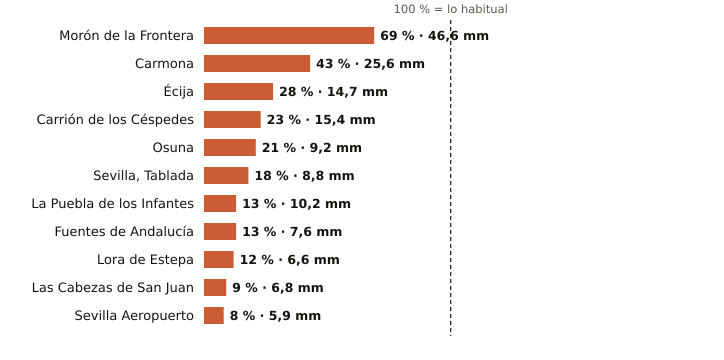

Values plotted in this chart, from the file beside it:
estacion, provincia, indicativo, mm_otono, referencia_mm, pct, periodo_referencia, hasta, hora
Morón de la Frontera, Sevilla, 5796, 46.6, 67.7, 69, 1991-2020, 2026-10-20, 13
Carmona, Sevilla, 5702X, 25.6, 59.0, 43, 2008-2025, 2026-10-20, 12
Écija, Sevilla, 5641X, 14.7, 52.7, 28, 2001-2025, 2026-10-20, 13
Carrión de los Céspedes, Sevilla, 5835X, 15.4, 66.6, 23, 2008-2025, 2026-10-20, 12
Osuna, Sevilla, 5998X, 9.2, 42.9, 21, 2009-2025, 2026-10-20, 12
Sevilla, Tablada, Sevilla, 5790Y, 8.8, 50.2, 18, 2009-2025, 2026-10-20, 12
La Puebla de los Infantes, Sevilla, 5654X, 10.2, 76.6, 13, 2008-2025, 2026-10-20, 13
Fuentes de Andalucía, Sevilla, 5656, 7.6, 58.0, 13, 2009-2025, 2026-10-20, 12
Lora de Estepa, Sevilla, 5612X, 6.6, 53.0, 12, 2005-2025, 2026-10-20, 11
Las Cabezas de San Juan, Sevilla, 5891X, 6.8, 78.2, 9, 2005-2025, 2026-10-20, 12
Sevilla Aeropuerto, Sevilla, 5783, 5.9, 73.3, 8, 1991-2020, 2026-10-20, 13
